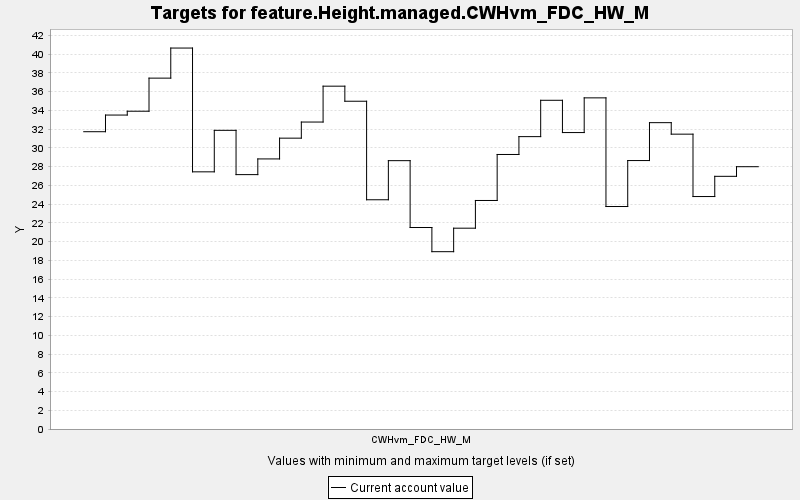

The table this chart was drawn from, first rows:
TARGET, PERIOD, YEAR, PERIODWIDTH, MINIMUM, MAXIMUM, MINWEIGHT, MAXWEIGHT, CURRENT, SUMMARY
feature.Height.managed.CWHvm_FDC_HW_M, 0, 0, 10.0, 0.0, 10000, 1.0, 1.0, 31.73, 0.0
feature.Height.managed.CWHvm_FDC_HW_M, 1, 10, 10.0, 0.0, 10000, 1.0, 1.0, 33.51, 0.0
feature.Height.managed.CWHvm_FDC_HW_M, 2, 20, 10.0, 0.0, 10000, 1.0, 1.0, 33.92, 0.0
feature.Height.managed.CWHvm_FDC_HW_M, 3, 30, 10.0, 0.0, 10000, 1.0, 1.0, 37.45, 0.0
feature.Height.managed.CWHvm_FDC_HW_M, 4, 40, 10.0, 0.0, 10000, 1.0, 1.0, 40.66, 0.0
feature.Height.managed.CWHvm_FDC_HW_M, 5, 50, 10.0, 0.0, 10000, 1.0, 1.0, 27.45, 0.0
feature.Height.managed.CWHvm_FDC_HW_M, 6, 60, 10.0, 0.0, 10000, 1.0, 1.0, 31.88, 0.0
feature.Height.managed.CWHvm_FDC_HW_M, 7, 70, 10.0, 0.0, 10000, 1.0, 1.0, 27.15, 0.0
feature.Height.managed.CWHvm_FDC_HW_M, 8, 80, 10.0, 0.0, 10000, 1.0, 1.0, 28.83, 0.0
feature.Height.managed.CWHvm_FDC_HW_M, 9, 90, 10.0, 0.0, 10000, 1.0, 1.0, 31.05, 0.0
feature.Height.managed.CWHvm_FDC_HW_M, 10, 100, 10.0, 0.0, 10000, 1.0, 1.0, 32.76, 0.0
feature.Height.managed.CWHvm_FDC_HW_M, 11, 110, 10.0, 0.0, 10000, 1.0, 1.0, 36.59, 0.0
feature.Height.managed.CWHvm_FDC_HW_M, 12, 120, 10.0, 0.0, 10000, 1.0, 1.0, 34.99, 0.0
feature.Height.managed.CWHvm_FDC_HW_M, 13, 130, 10.0, 0.0, 10000, 1.0, 1.0, 24.47, 0.0
feature.Height.managed.CWHvm_FDC_HW_M, 14, 140, 10.0, 0.0, 10000, 1.0, 1.0, 28.64, 0.0
feature.Height.managed.CWHvm_FDC_HW_M, 15, 150, 10.0, 0.0, 10000, 1.0, 1.0, 21.51, 0.0
feature.Height.managed.CWHvm_FDC_HW_M, 16, 160, 10.0, 0.0, 10000, 1.0, 1.0, 18.93, 0.0
feature.Height.managed.CWHvm_FDC_HW_M, 17, 170, 10.0, 0.0, 10000, 1.0, 1.0, 21.43, 0.0
feature.Height.managed.CWHvm_FDC_HW_M, 18, 180, 10.0, 0.0, 10000, 1.0, 1.0, 24.39, 0.0
feature.Height.managed.CWHvm_FDC_HW_M, 19, 190, 10.0, 0.0, 10000, 1.0, 1.0, 29.3, 0.0
feature.Height.managed.CWHvm_FDC_HW_M, 20, 200, 10.0, 0.0, 10000, 1.0, 1.0, 31.21, 0.0
feature.Height.managed.CWHvm_FDC_HW_M, 21, 210, 10.0, 0.0, 10000, 1.0, 1.0, 35.09, 0.0
feature.Height.managed.CWHvm_FDC_HW_M, 22, 220, 10.0, 0.0, 10000, 1.0, 1.0, 31.64, 0.0
feature.Height.managed.CWHvm_FDC_HW_M, 23, 230, 10.0, 0.0, 10000, 1.0, 1.0, 35.35, 0.0
feature.Height.managed.CWHvm_FDC_HW_M, 24, 240, 10.0, 0.0, 10000, 1.0, 1.0, 23.75, 0.0
feature.Height.managed.CWHvm_FDC_HW_M, 25, 250, 10.0, 0.0, 10000, 1.0, 1.0, 28.65, 0.0
feature.Height.managed.CWHvm_FDC_HW_M, 26, 260, 10.0, 0.0, 10000, 1.0, 1.0, 32.7, 0.0
feature.Height.managed.CWHvm_FDC_HW_M, 27, 270, 10.0, 0.0, 10000, 1.0, 1.0, 31.47, 0.0
feature.Height.managed.CWHvm_FDC_HW_M, 28, 280, 10.0, 0.0, 10000, 1.0, 1.0, 24.81, 0.0
feature.Height.managed.CWHvm_FDC_HW_M, 29, 290, 10.0, 0.0, 10000, 1.0, 1.0, 26.97, 0.0
feature.Height.managed.CWHvm_FDC_HW_M, 30, 300, 10.0, 0.0, 10000, 1.0, 1.0, 28, 0.0
